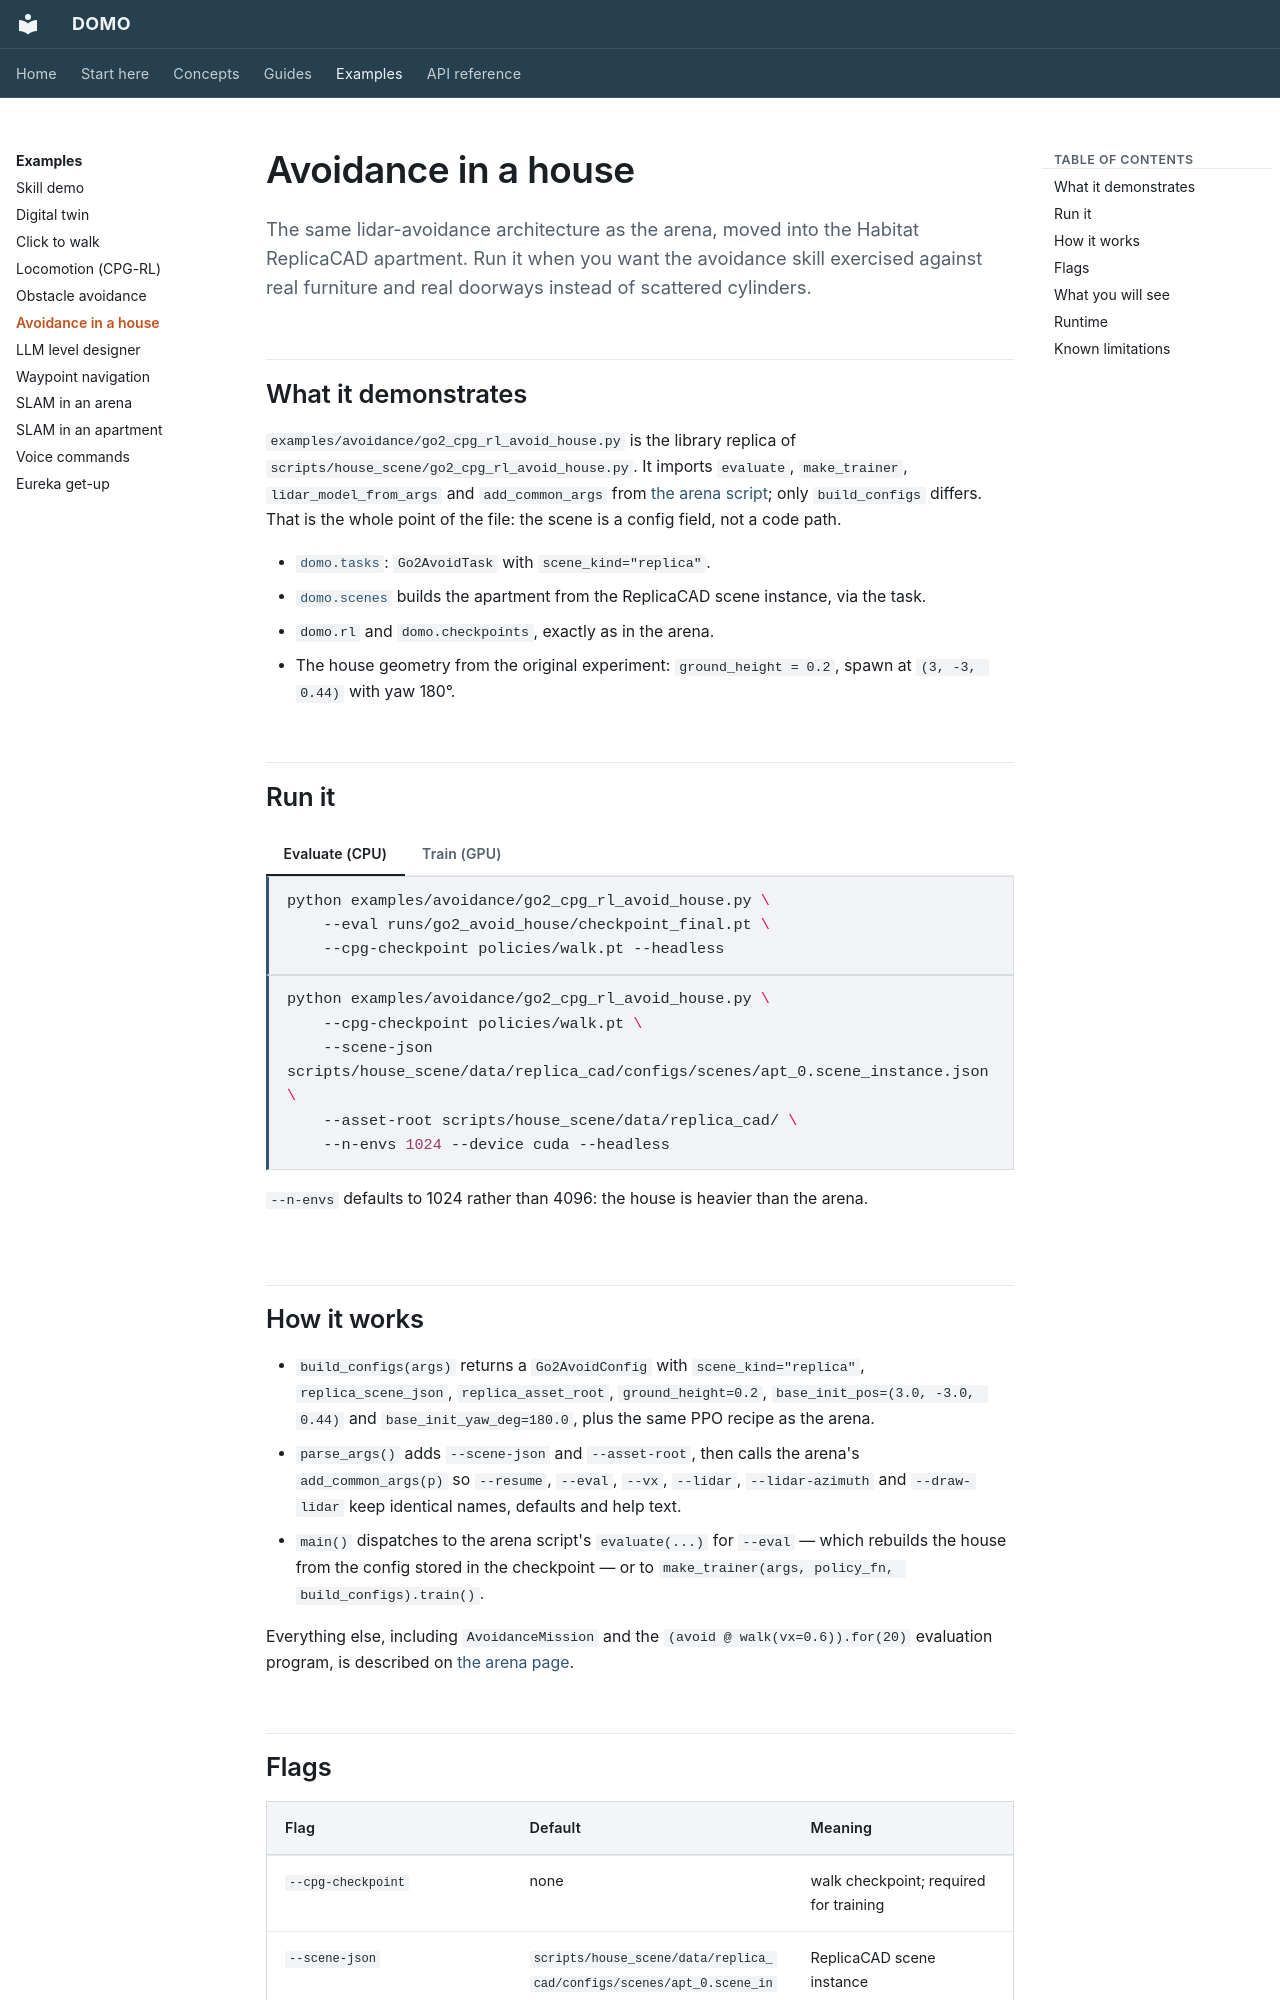

repository: r-sendra/domo · page: examples/avoid-house/index.html · generator: mkdocs

# Avoidance in a house

The same lidar-avoidance architecture as the arena, moved into the Habitat
ReplicaCAD apartment. Run it when you want the avoidance skill exercised
against real furniture and real doorways instead of scattered cylinders.

## What it demonstrates

`examples/avoidance/go2_cpg_rl_avoid_house.py` is the library replica of
`scripts/house_scene/go2_cpg_rl_avoid_house.py`. It imports `evaluate`,
`make_trainer`, `lidar_model_from_args` and `add_common_args` from
[the arena script](avoidance.md); only `build_configs` differs. That is the
whole point of the file: the scene is a config field, not a code path.

-   [`domo.tasks`](../api/tasks.md#go2avoidtask): `Go2AvoidTask` with
    `scene_kind="replica"`.
-   [`domo.scenes`](../api/world-and-services.md#domoscenes) builds the
    apartment from the ReplicaCAD scene instance, via the task.
-   `domo.rl` and `domo.checkpoints`, exactly as in the arena.
-   The house geometry from the original experiment: `ground_height = 0.2`,
    spawn at `(3, -3, 0.44)` with yaw 180°.

## Run it

=== "Evaluate (CPU)"

    ```bash
    python examples/avoidance/go2_cpg_rl_avoid_house.py \
        --eval runs/go2_avoid_house/checkpoint_final.pt \
        --cpg-checkpoint policies/walk.pt --headless
    ```

=== "Train (GPU)"

    ```bash
    python examples/avoidance/go2_cpg_rl_avoid_house.py \
        --cpg-checkpoint policies/walk.pt \
        --scene-json scripts/house_scene/data/replica_cad/configs/scenes/apt_0.scene_instance.json \
        --asset-root scripts/house_scene/data/replica_cad/ \
        --n-envs 1024 --device cuda --headless
    ```

    `--n-envs` defaults to 1024 rather than 4096: the house is heavier than
    the arena.

## How it works

-   `build_configs(args)` returns a `Go2AvoidConfig` with
    `scene_kind="replica"`, `replica_scene_json`, `replica_asset_root`,
    `ground_height=0.2`, `base_init_pos=(3.0, -3.0, 0.44)` and
    `base_init_yaw_deg=180.0`, plus the same PPO recipe as the arena.
-   `parse_args()` adds `--scene-json` and `--asset-root`, then calls the
    arena's `add_common_args(p)` so `--resume`, `--eval`, `--vx`, `--lidar`,
    `--lidar-azimuth` and `--draw-lidar` keep identical names, defaults and
    help text.
-   `main()` dispatches to the arena script's `evaluate(...)` for `--eval` —
    which rebuilds the house from the config stored in the checkpoint — or to
    `make_trainer(args, policy_fn, build_configs).train()`.

Everything else, including `AvoidanceMission` and the
`(avoid @ walk(vx=0.6)).for(20)` evaluation program, is described on
[the arena page](avoidance.md#how-it-works).
